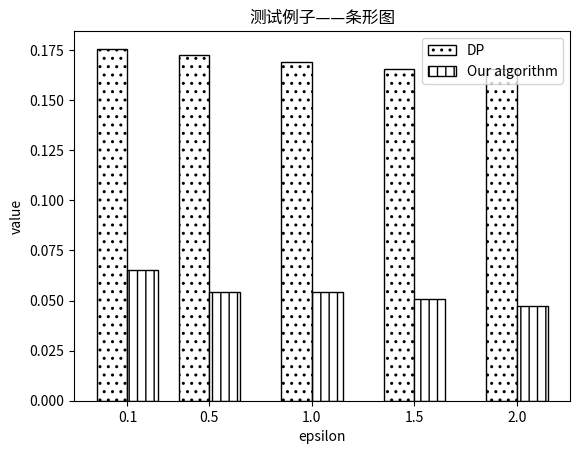

The matplotlib source for this figure: (Note: this script raises an exception after producing the figure.)
# -*- coding: utf-8 -*-
import matplotlib.pyplot as plt
from matplotlib.font_manager import FontProperties
font = FontProperties(fname=r"C:\Windows\Fonts\simhei.ttf", size=14)

# cpmparison_data=[5720,5682,5676,5660,5598]
# syn_data=[3202,3164,3136,3122,3042]
cpmparison_data=[0.175675676,0.172297297,0.168918919,0.165540541,0.165540541]
syn_data=[0.065315315,0.054054054,0.054054054,0.050675676,0.047297297]

x=[0.1,0.5,1.0,1.5,2.0]
width=0.15
plt.bar(x[0]-width/2, cpmparison_data[0], width,label='DP', color="w",edgecolor="k",hatch="..")
plt.bar(x[0]+width/2, syn_data[0],width,label='Our algorithm',color="w",edgecolor="k",hatch="||")
plt.bar(x[1]-width/2, cpmparison_data[1], width, color="w",edgecolor="k",hatch="..")
plt.bar(x[1]+width/2, syn_data[1], width, color="w",edgecolor="k",hatch="||")
plt.bar(x[2]-width/2, cpmparison_data[2], width, color="w",edgecolor="k",hatch="..")
plt.bar(x[2]+width/2, syn_data[2], width, color="w",edgecolor="k",hatch="||")
plt.bar(x[3]-width/2, cpmparison_data[3], width, color="w",edgecolor="k",hatch="..")
plt.bar(x[3]+width/2, syn_data[3], width, color="w",edgecolor="k",hatch="||")
plt.bar(x[4]-width/2, cpmparison_data[4], width, color="w",edgecolor="k",hatch="..")
plt.bar(x[4]+width/2, syn_data[4], width, color="w",edgecolor="k",hatch="||")


# x: 条形图x轴
# y：条形图的高度
# width：条形图的宽度 默认是0.8
# bottom：条形底部的y坐标值 默认是0
# align：center / edge 条形图是否以x轴坐标为中心点或者是以x轴坐标为边缘

plt.legend()
plt.xticks(x)
plt.xlabel('epsilon')
plt.ylabel('value')

plt.title(u'测试例子——条形图', FontProperties=font)

plt.show()
